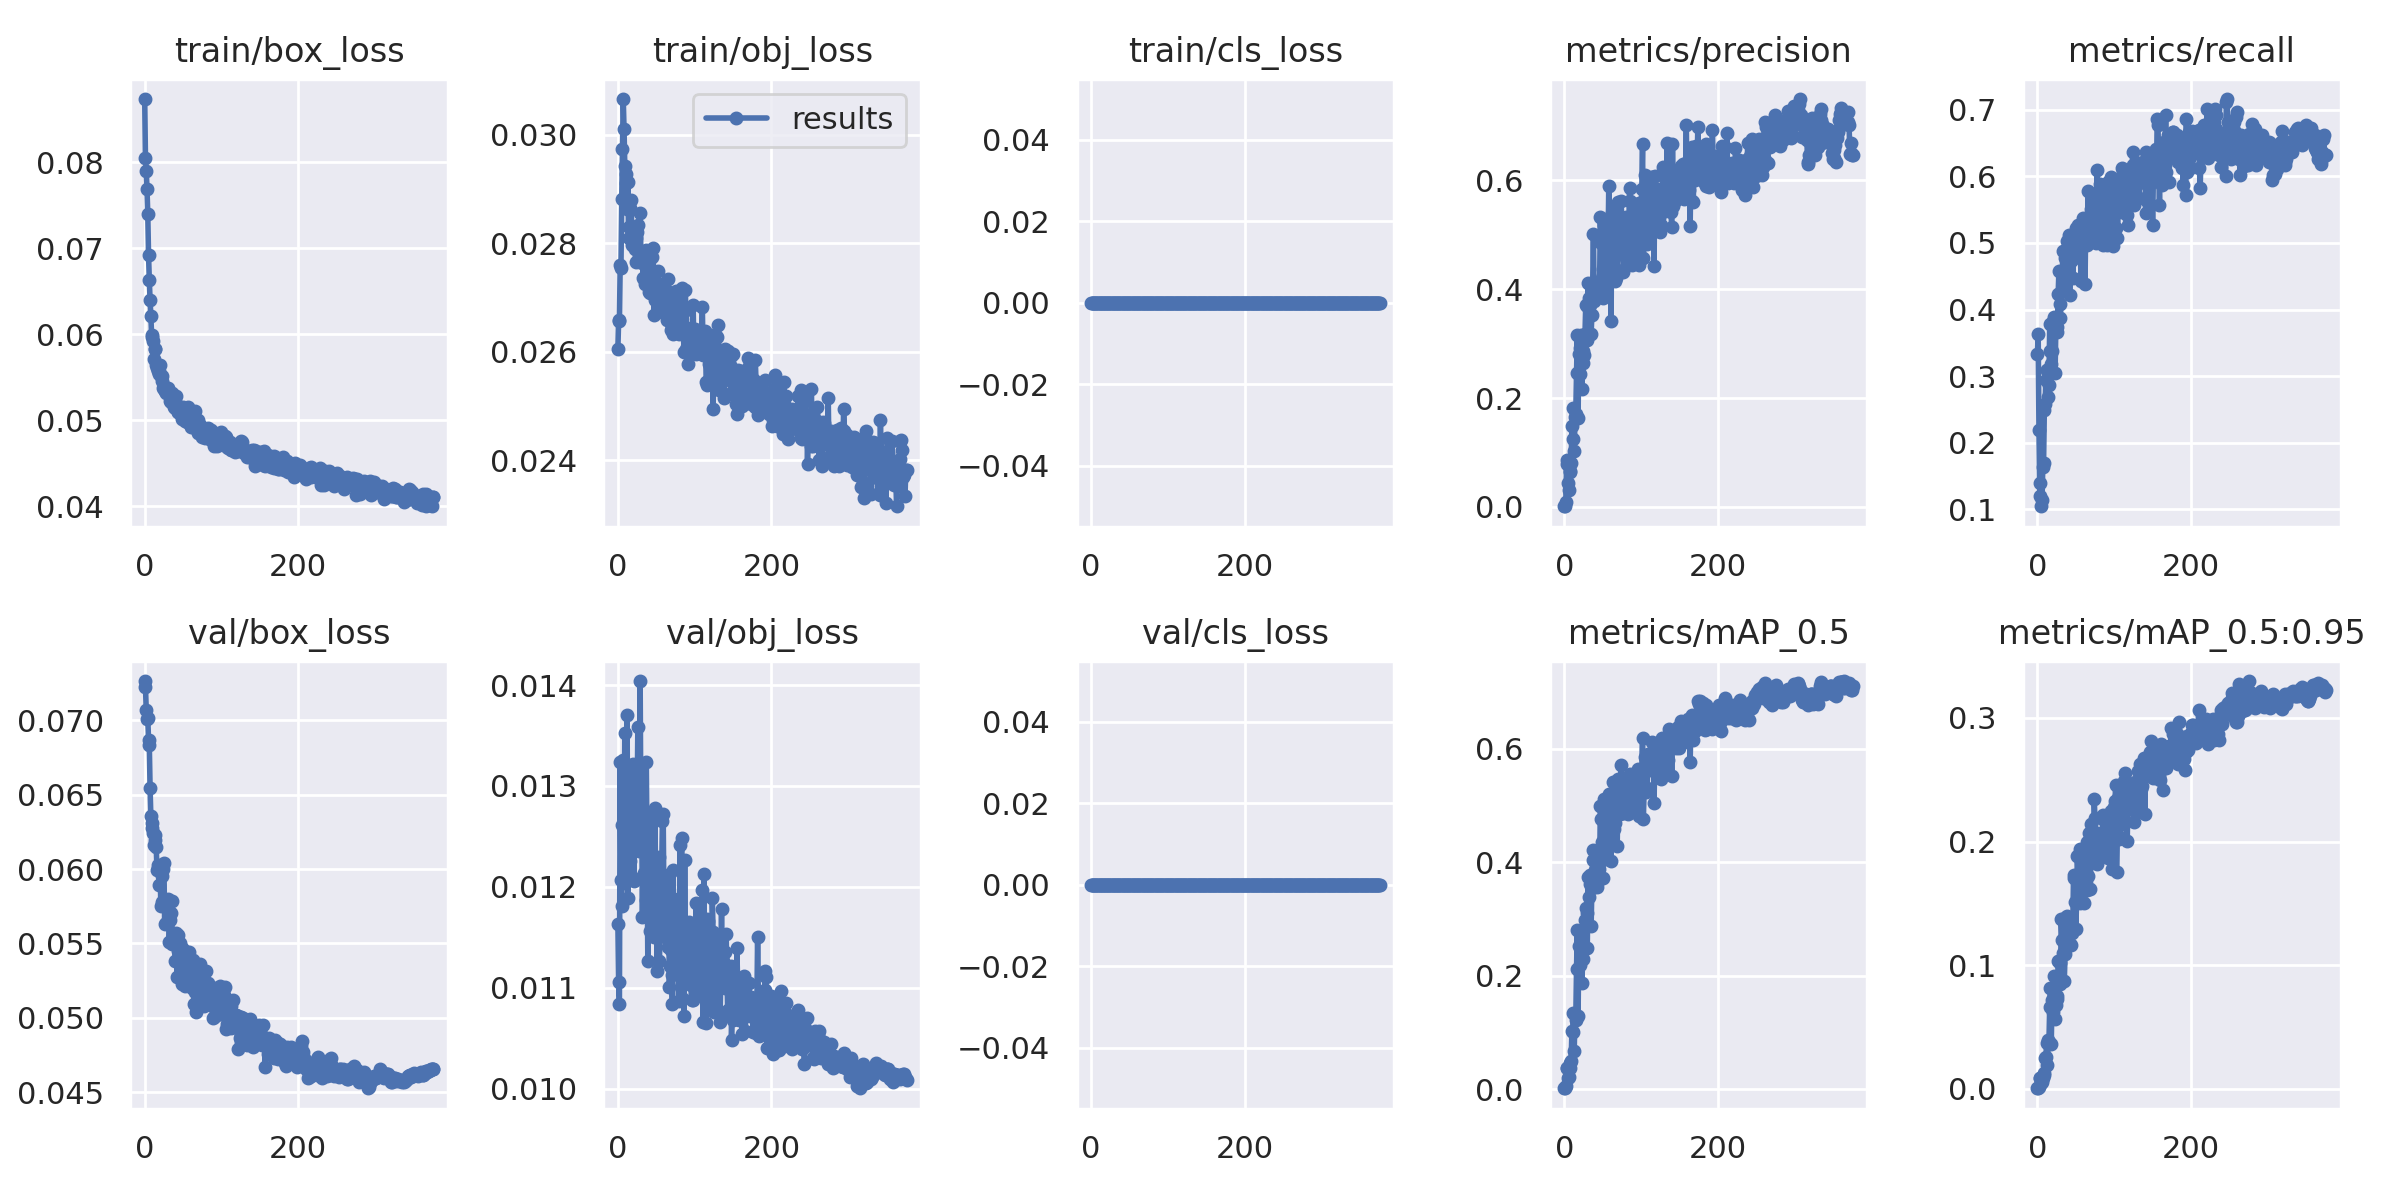

The file beside this chart, header and first rows:
epoch, train/box_loss, train/obj_loss, train/cls_loss, metrics/precision, metrics/recall, metrics/mAP_0.5, metrics/mAP_0.5:0.95, val/box_loss, val/obj_loss, val/cls_loss, x/lr0, x/lr1, x/lr2
0, 0.08733, 0.02606, 0, 0.00122, 0.3333, 0.001764, 0.0004549, 0.07263, 0.01163, 0, 0.0705, 0.003278, 0.003278
1, 0.08047, 0.02659, 0, 0.00133, 0.3632, 0.002654, 0.0006148, 0.07224, 0.01106, 0, 0.04049, 0.006598, 0.006598
2, 0.07901, 0.02656, 0, 0.008159, 0.2189, 0.005743, 0.001301, 0.07069, 0.01084, 0, 0.01046, 0.009905, 0.009905
3, 0.07687, 0.02761, 0, 0.07841, 0.1194, 0.03809, 0.008972, 0.0701, 0.01324, 0, 0.009941, 0.009941, 0.009941
4, 0.07399, 0.02754, 0, 0.0858, 0.1393, 0.03772, 0.008774, 0.07014, 0.01207, 0, 0.009941, 0.009941, 0.009941
5, 0.06925, 0.02881, 0, 0.04317, 0.1045, 0.02056, 0.004731, 0.06869, 0.01181, 0, 0.009921, 0.009921, 0.009921
6, 0.06632, 0.02975, 0, 0.03139, 0.1144, 0.02139, 0.005681, 0.06834, 0.01261, 0, 0.009901, 0.009901, 0.009901
7, 0.06394, 0.03066, 0, 0.06516, 0.1642, 0.03694, 0.009089, 0.06546, 0.01326, 0, 0.009881, 0.009881, 0.009881
8, 0.06215, 0.03011, 0, 0.06395, 0.1691, 0.04603, 0.0113, 0.06355, 0.01204, 0, 0.009861, 0.009861, 0.009861
9, 0.0599, 0.02942, 0, 0.08023, 0.2488, 0.05043, 0.01242, 0.06307, 0.01353, 0, 0.009842, 0.009842, 0.009842
10, 0.05965, 0.02911, 0, 0.149, 0.2587, 0.1027, 0.02474, 0.06273, 0.01207, 0, 0.009822, 0.009822, 0.009822
11, 0.05921, 0.02928, 0, 0.1248, 0.2935, 0.1017, 0.02576, 0.06241, 0.01278, 0, 0.009802, 0.009802, 0.009802
12, 0.05717, 0.02863, 0, 0.1814, 0.3085, 0.1341, 0.03691, 0.06163, 0.0137, 0, 0.009782, 0.009782, 0.009782
13, 0.05832, 0.02914, 0, 0.1022, 0.3085, 0.06792, 0.01914, 0.06196, 0.01189, 0, 0.009762, 0.009762, 0.009762
14, 0.05833, 0.02811, 0, 0.1653, 0.2687, 0.132, 0.03973, 0.06228, 0.01217, 0, 0.009743, 0.009743, 0.009743
15, 0.0564, 0.0283, 0, 0.1708, 0.286, 0.1212, 0.0377, 0.06148, 0.01252, 0, 0.009723, 0.009723, 0.009723
16, 0.05605, 0.02864, 0, 0.2451, 0.3781, 0.2115, 0.06644, 0.05994, 0.01226, 0, 0.009703, 0.009703, 0.009703
17, 0.05569, 0.0288, 0, 0.3165, 0.3383, 0.2807, 0.0812, 0.06029, 0.01312, 0, 0.009683, 0.009683, 0.009683
18, 0.05579, 0.02829, 0, 0.1637, 0.3184, 0.1286, 0.03662, 0.05994, 0.01273, 0, 0.009663, 0.009663, 0.009663
19, 0.05539, 0.02797, 0, 0.2817, 0.3383, 0.2516, 0.07168, 0.0589, 0.01209, 0, 0.009644, 0.009644, 0.009644
20, 0.05642, 0.02813, 0, 0.2449, 0.3831, 0.2183, 0.06216, 0.06016, 0.01321, 0, 0.009624, 0.009624, 0.009624
21, 0.05513, 0.02802, 0, 0.2918, 0.3773, 0.2526, 0.08176, 0.05754, 0.01205, 0, 0.009604, 0.009604, 0.009604
22, 0.05455, 0.02789, 0, 0.3154, 0.3881, 0.2696, 0.09134, 0.05779, 0.01277, 0, 0.009584, 0.009584, 0.009584
23, 0.05521, 0.02809, 0, 0.2174, 0.3054, 0.1872, 0.05614, 0.05951, 0.01263, 0, 0.009564, 0.009564, 0.009564
24, 0.05373, 0.02765, 0, 0.2639, 0.3731, 0.2287, 0.06791, 0.06002, 0.01271, 0, 0.009545, 0.009545, 0.009545
25, 0.0537, 0.02822, 0, 0.2871, 0.3666, 0.2567, 0.07273, 0.06041, 0.01278, 0, 0.009525, 0.009525, 0.009525
26, 0.05341, 0.02833, 0, 0.2786, 0.3731, 0.2486, 0.07544, 0.05634, 0.01358, 0, 0.009505, 0.009505, 0.009505
27, 0.0539, 0.02777, 0, 0.3169, 0.4229, 0.2979, 0.1033, 0.05774, 0.01289, 0, 0.009485, 0.009485, 0.009485
28, 0.05316, 0.02783, 0, 0.3705, 0.4577, 0.3187, 0.1037, 0.05638, 0.01235, 0, 0.009465, 0.009465, 0.009465
29, 0.05363, 0.02856, 0, 0.3688, 0.408, 0.3113, 0.1019, 0.05772, 0.01404, 0, 0.009446, 0.009446, 0.009446
30, 0.05374, 0.0278, 0, 0.3068, 0.3876, 0.2492, 0.08458, 0.05798, 0.01268, 0, 0.009426, 0.009426, 0.009426
31, 0.05343, 0.02775, 0, 0.4104, 0.426, 0.3736, 0.1372, 0.05727, 0.01273, 0, 0.009406, 0.009406, 0.009406
32, 0.05331, 0.02765, 0, 0.3837, 0.4279, 0.3387, 0.1208, 0.05512, 0.0117, 0, 0.009386, 0.009386, 0.009386
33, 0.05226, 0.02736, 0, 0.3711, 0.4873, 0.3614, 0.1101, 0.05658, 0.01257, 0, 0.009366, 0.009366, 0.009366
34, 0.05208, 0.02774, 0, 0.3727, 0.4378, 0.3768, 0.1349, 0.05706, 0.01214, 0, 0.009347, 0.009347, 0.009347
35, 0.05315, 0.02726, 0, 0.3178, 0.4334, 0.2872, 0.08709, 0.05785, 0.01233, 0, 0.009327, 0.009327, 0.009327
36, 0.05216, 0.02789, 0, 0.3529, 0.4776, 0.3554, 0.109, 0.05496, 0.01187, 0, 0.009307, 0.009307, 0.009307
37, 0.05206, 0.02777, 0, 0.4032, 0.4428, 0.4032, 0.1391, 0.0552, 0.01324, 0, 0.009287, 0.009287, 0.009287
38, 0.0515, 0.02728, 0, 0.5009, 0.4444, 0.422, 0.14, 0.05554, 0.01235, 0, 0.009267, 0.009267, 0.009267
39, 0.0518, 0.02769, 0, 0.3783, 0.5026, 0.3647, 0.1217, 0.05495, 0.01127, 0, 0.009248, 0.009248, 0.009248
40, 0.05149, 0.02721, 0, 0.3878, 0.4538, 0.3864, 0.1274, 0.05384, 0.01234, 0, 0.009228, 0.009228, 0.009228
41, 0.05281, 0.0271, 0, 0.3849, 0.5124, 0.3989, 0.1342, 0.05571, 0.01208, 0, 0.009208, 0.009208, 0.009208
42, 0.05176, 0.02709, 0, 0.4039, 0.4214, 0.3744, 0.1341, 0.05277, 0.01156, 0, 0.009188, 0.009188, 0.009188
43, 0.05103, 0.02747, 0, 0.4043, 0.4726, 0.3565, 0.1173, 0.05453, 0.0123, 0, 0.009168, 0.009168, 0.009168
44, 0.05096, 0.02719, 0, 0.3968, 0.4726, 0.3711, 0.1161, 0.05556, 0.01274, 0, 0.009149, 0.009149, 0.009149
45, 0.05106, 0.02775, 0, 0.406, 0.4975, 0.3873, 0.1262, 0.05456, 0.012, 0, 0.009129, 0.009129, 0.009129
46, 0.05138, 0.0279, 0, 0.3992, 0.4478, 0.3704, 0.129, 0.05501, 0.01209, 0, 0.009109, 0.009109, 0.009109
47, 0.05079, 0.02668, 0, 0.5327, 0.5105, 0.499, 0.1708, 0.0545, 0.0115, 0, 0.009089, 0.009089, 0.009089
48, 0.0502, 0.02695, 0, 0.4846, 0.4959, 0.4763, 0.1727, 0.0523, 0.01278, 0, 0.009069, 0.009069, 0.009069
49, 0.05044, 0.02715, 0, 0.4206, 0.4925, 0.4362, 0.1514, 0.05471, 0.01222, 0, 0.00905, 0.00905, 0.00905
50, 0.05153, 0.02725, 0, 0.3831, 0.5224, 0.3724, 0.1289, 0.05447, 0.01206, 0, 0.00903, 0.00903, 0.00903
51, 0.0506, 0.02693, 0, 0.4366, 0.4826, 0.4337, 0.1511, 0.05392, 0.01117, 0, 0.00901, 0.00901, 0.00901
52, 0.05096, 0.02749, 0, 0.5186, 0.5038, 0.5113, 0.1885, 0.05449, 0.01186, 0, 0.00899, 0.00899, 0.00899
53, 0.04997, 0.02716, 0, 0.4669, 0.5274, 0.4711, 0.1727, 0.05214, 0.0123, 0, 0.00897, 0.00897, 0.00897
54, 0.05017, 0.02697, 0, 0.4718, 0.5174, 0.4547, 0.17, 0.05272, 0.01127, 0, 0.008951, 0.008951, 0.008951
55, 0.04983, 0.02721, 0, 0.4036, 0.4826, 0.4053, 0.1501, 0.05368, 0.01155, 0, 0.008931, 0.008931, 0.008931
56, 0.05002, 0.02724, 0, 0.4743, 0.4776, 0.4975, 0.1938, 0.05286, 0.01161, 0, 0.008911, 0.008911, 0.008911
57, 0.05151, 0.0271, 0, 0.469, 0.4428, 0.4279, 0.1573, 0.05408, 0.01213, 0, 0.008891, 0.008891, 0.008891
58, 0.0506, 0.02674, 0, 0.5888, 0.4975, 0.521, 0.1914, 0.05441, 0.01266, 0, 0.008871, 0.008871, 0.008871
59, 0.0502, 0.02674, 0, 0.4399, 0.5373, 0.4537, 0.1754, 0.05244, 0.01273, 0, 0.008852, 0.008852, 0.008852
... 317 more rows
